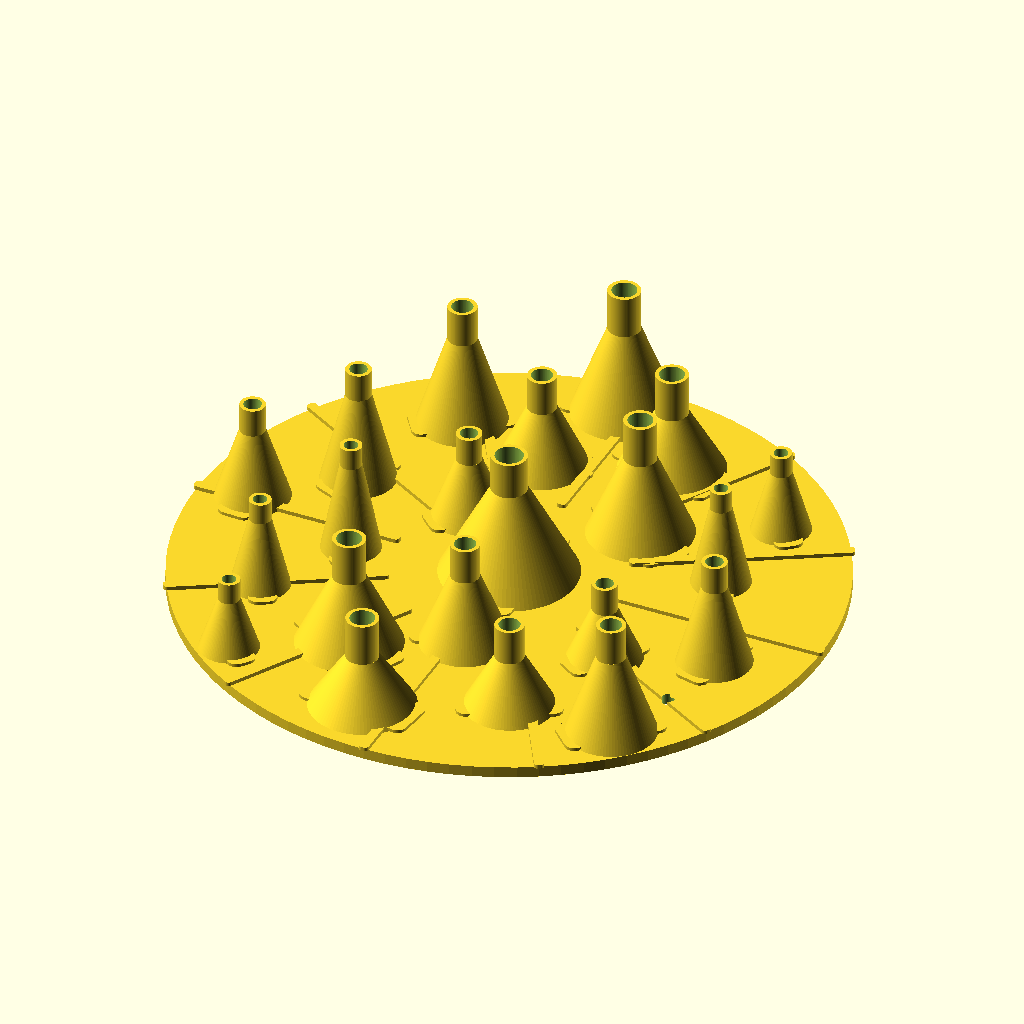
Cell 1: rendered with the file's own defaults.
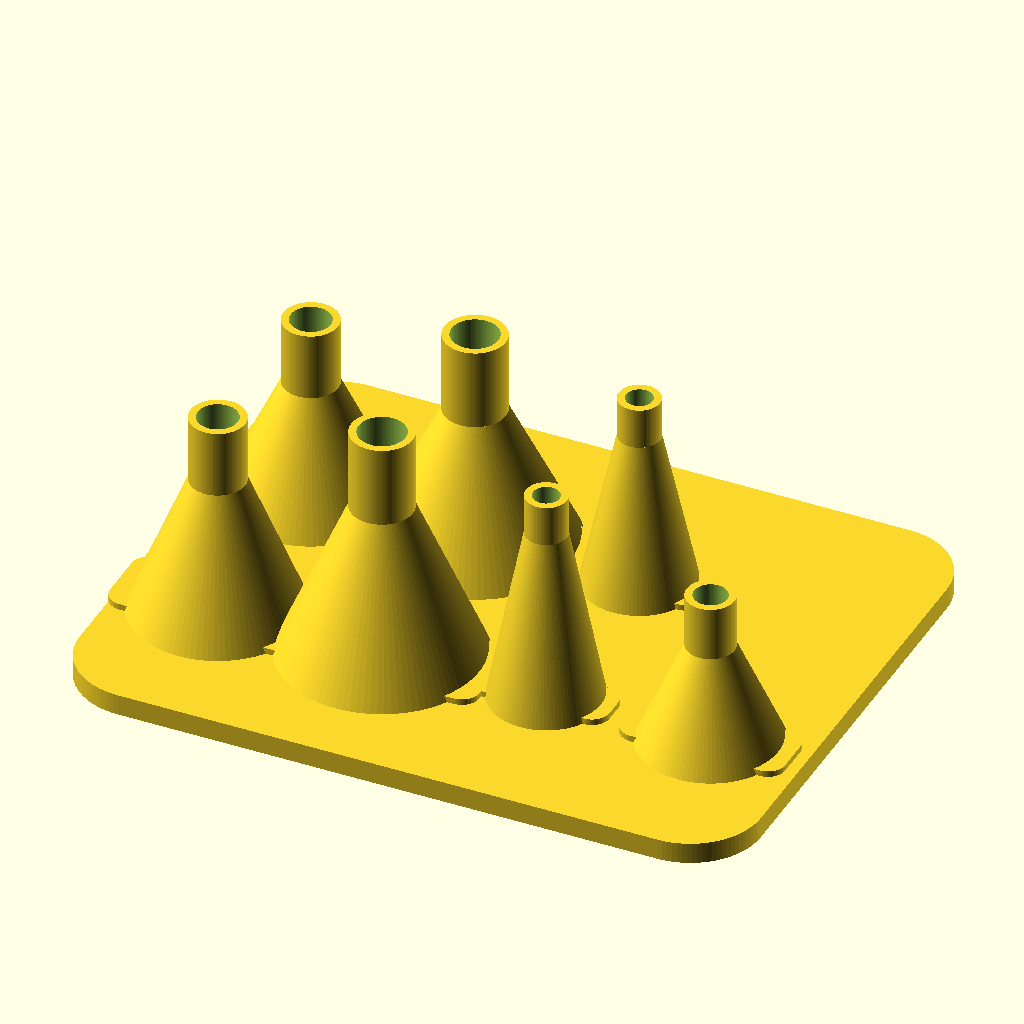
Cell 2: part = "sample" (everything else at default).
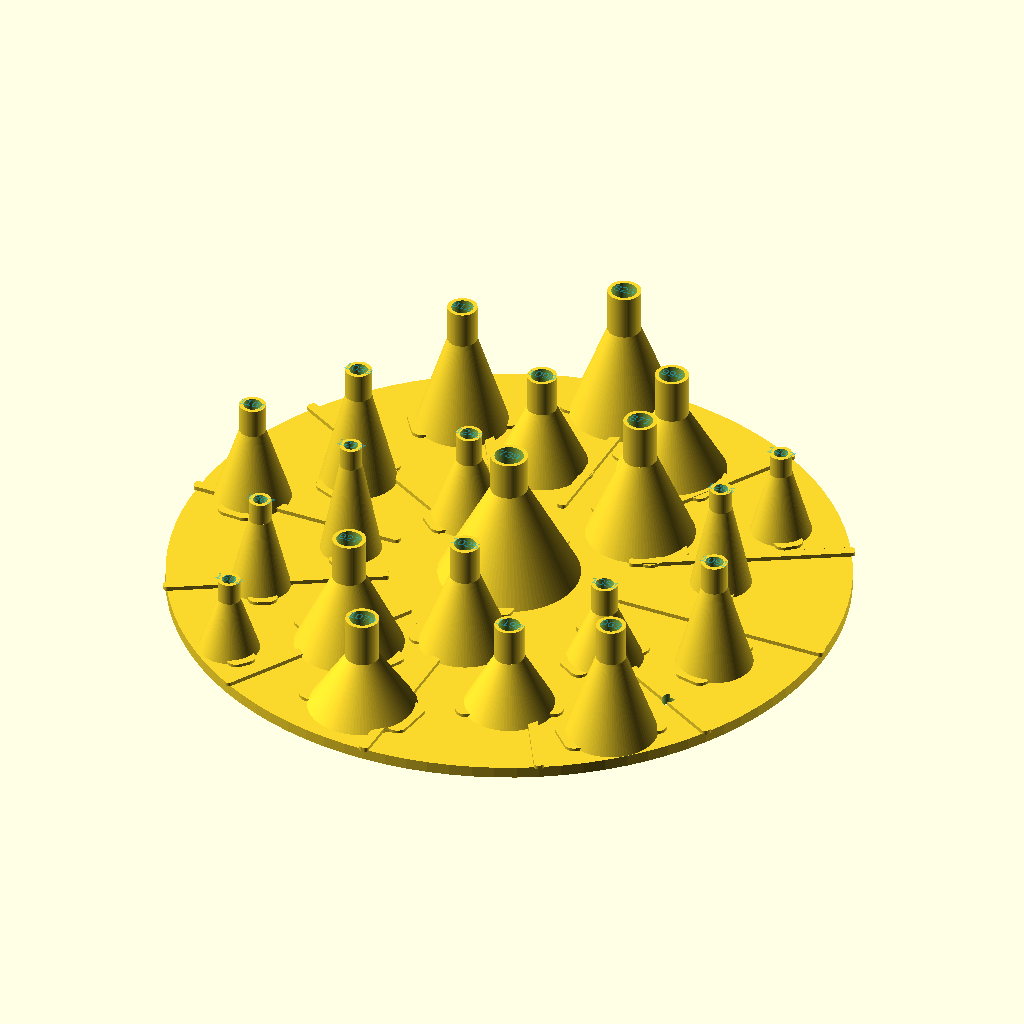
Cell 3 — show_frequency_labels set to true, the other parameters unchanged.
The same orthographic view direction (rotation 55°, 0°, 25°; colour scheme Cornfield) for every cell, with the view re-fitted per cell, so scale and position can differ between cells.
OpenSCAD source file z_万物模型/061_斐波那契亥姆霍兹共鸣花墙.scad:
/* 斐波那契亥姆霍兹共鸣花墙 / FIBONACCI HELMHOLTZ BLOOM — mm
   21 个空心共鸣腔按黄金角排布，既是壁挂装饰，也是分散调谐的亥姆霍兹共鸣器阵列。
   每个“花瓣”只有一个前向颈口；腔体必须气密（建议 3+ 圈壁、0% 填充）才有共鸣效果。
   适合中高频的局部处理/桌面摆件；实际共振由打印误差、安装墙面和背腔决定。
   part: full 壁挂成品；sample 7 个试打；pod 单个调音腔。 */
$fn=96;
part="full"; // [full,sample,pod]
wall=1.25; back_t=3.6; board_d=210; pod_count=21; golden=137.507764;
show_frequency_labels=false;
function p_radius(i)=i==0 ? 0 : 14+18*sqrt(i);
function p_angle(i)=i*golden;
function p_x(i)=p_radius(i)*cos(p_angle(i));
function p_y(i)=p_radius(i)*sin(p_angle(i));
function body_d(i)=i==0 ? 44 : 19+5*(i%4);
function neck_d(i)=i==0 ? 9 : 4.5+1.15*(i%4);
function body_depth(i)=i==0 ? 31 : 18+3.2*(i%5);
function neck_l(i)=i==0 ? 12 : 7+2.3*(i%4);
// 近似圆锥台腔体体积，用于提示参数化“调音”关系（单位 Hz；非实验标定）。
function cavity_v(d1,d2,h)=PI*h*(d1*d1+d1*d2+d2*d2)/12;
function approx_hz(i)=343000/(2*PI)*sqrt((PI*neck_d(i)*neck_d(i)/4)/(cavity_v(body_d(i)-2*wall,neck_d(i),body_depth(i))* (neck_l(i)+.85*neck_d(i))));
module rr2d(w,h,r){hull()for(x=[-w/2+r,w/2-r],y=[-h/2+r,h/2-r])translate([x,y])circle(r=r);}
module resonator_pod(i=0){
 d=body_d(i); nd=neck_d(i); dep=body_depth(i); nl=neck_l(i);
 difference(){
  union(){
   // 外层由大口向小口渐缩；竖放打印时斜面自支撑。
   cylinder(d1=d,d2=nd+2*wall,h=dep);
   translate([0,0,dep])cylinder(d=nd+2*wall,h=nl);
   // 花瓣底环让每个腔体自然融入花墙，也增加粘接面积。
   linear_extrude(1.1)rr2d(d+4,d*.48,3);
  }
  // 内腔由前方唯一颈口贯通；保留后壁，与面板贴合后形成密闭空气弹簧。
  translate([0,0,wall])cylinder(d1=d-2*wall,d2=nd,h=dep-wall+.15);
  translate([0,0,dep-wall])cylinder(d=nd,h=nl+wall+.2);
 }
}
module board(){
 difference(){
  union(){
   cylinder(d=board_d,h=back_t);
   // 12 条向外生长的花蕊/安装加强筋，参数阵列难以手工维护。
   for(a=[0:30:359])rotate(a)translate([board_d*.34,0,back_t])linear_extrude(1.3)rr2d(board_d*.33,3.1,1.2);
  }
  // 三个隐藏式挂孔，使用沉头螺钉或无痕钉。
  for(a=[90,210,330])rotate(a)translate([board_d*.405,0,-.1])cylinder(d=4.2,h=back_t+2);
  // 背面轻量化同心槽，外圈保留连续强度。
  for(r=[34,58,82])translate([0,0,-.1])difference(){cylinder(r=r+2,h=1.4);cylinder(r=r-2,h=1.6);}
 }
}
module full(){
 union(){
  board();
  for(i=[0:pod_count-1])
   translate([p_x(i),p_y(i),back_t-.08])rotate([0,0,p_angle(i)+90])resonator_pod(i);
  if(show_frequency_labels)
   for(i=[0:pod_count-1])color([.1,.8,1,.28])translate([p_x(i),p_y(i),back_t+body_depth(i)+neck_l(i)+.1])linear_extrude(.1)text(str(round(approx_hz(i))),size=3,halign="center",valign="center");
 }
}
module sample(){
 union(){
  linear_extrude(back_t)rr2d(116,92,12);
  for(i=[0:6])translate([-42+(i%4)*28,-18+floor(i/4)*34,back_t-.08])resonator_pod(i+2);
 }
}
if(part=="full")full();else if(part=="sample")sample();else if(part=="pod")resonator_pod(0);else assert(false,"Unknown part");
Parameter table extracted from the source (name, type, default, range or options):
part: string, default "full", options "full", "sample", "pod"
show_frequency_labels: bool, default false
